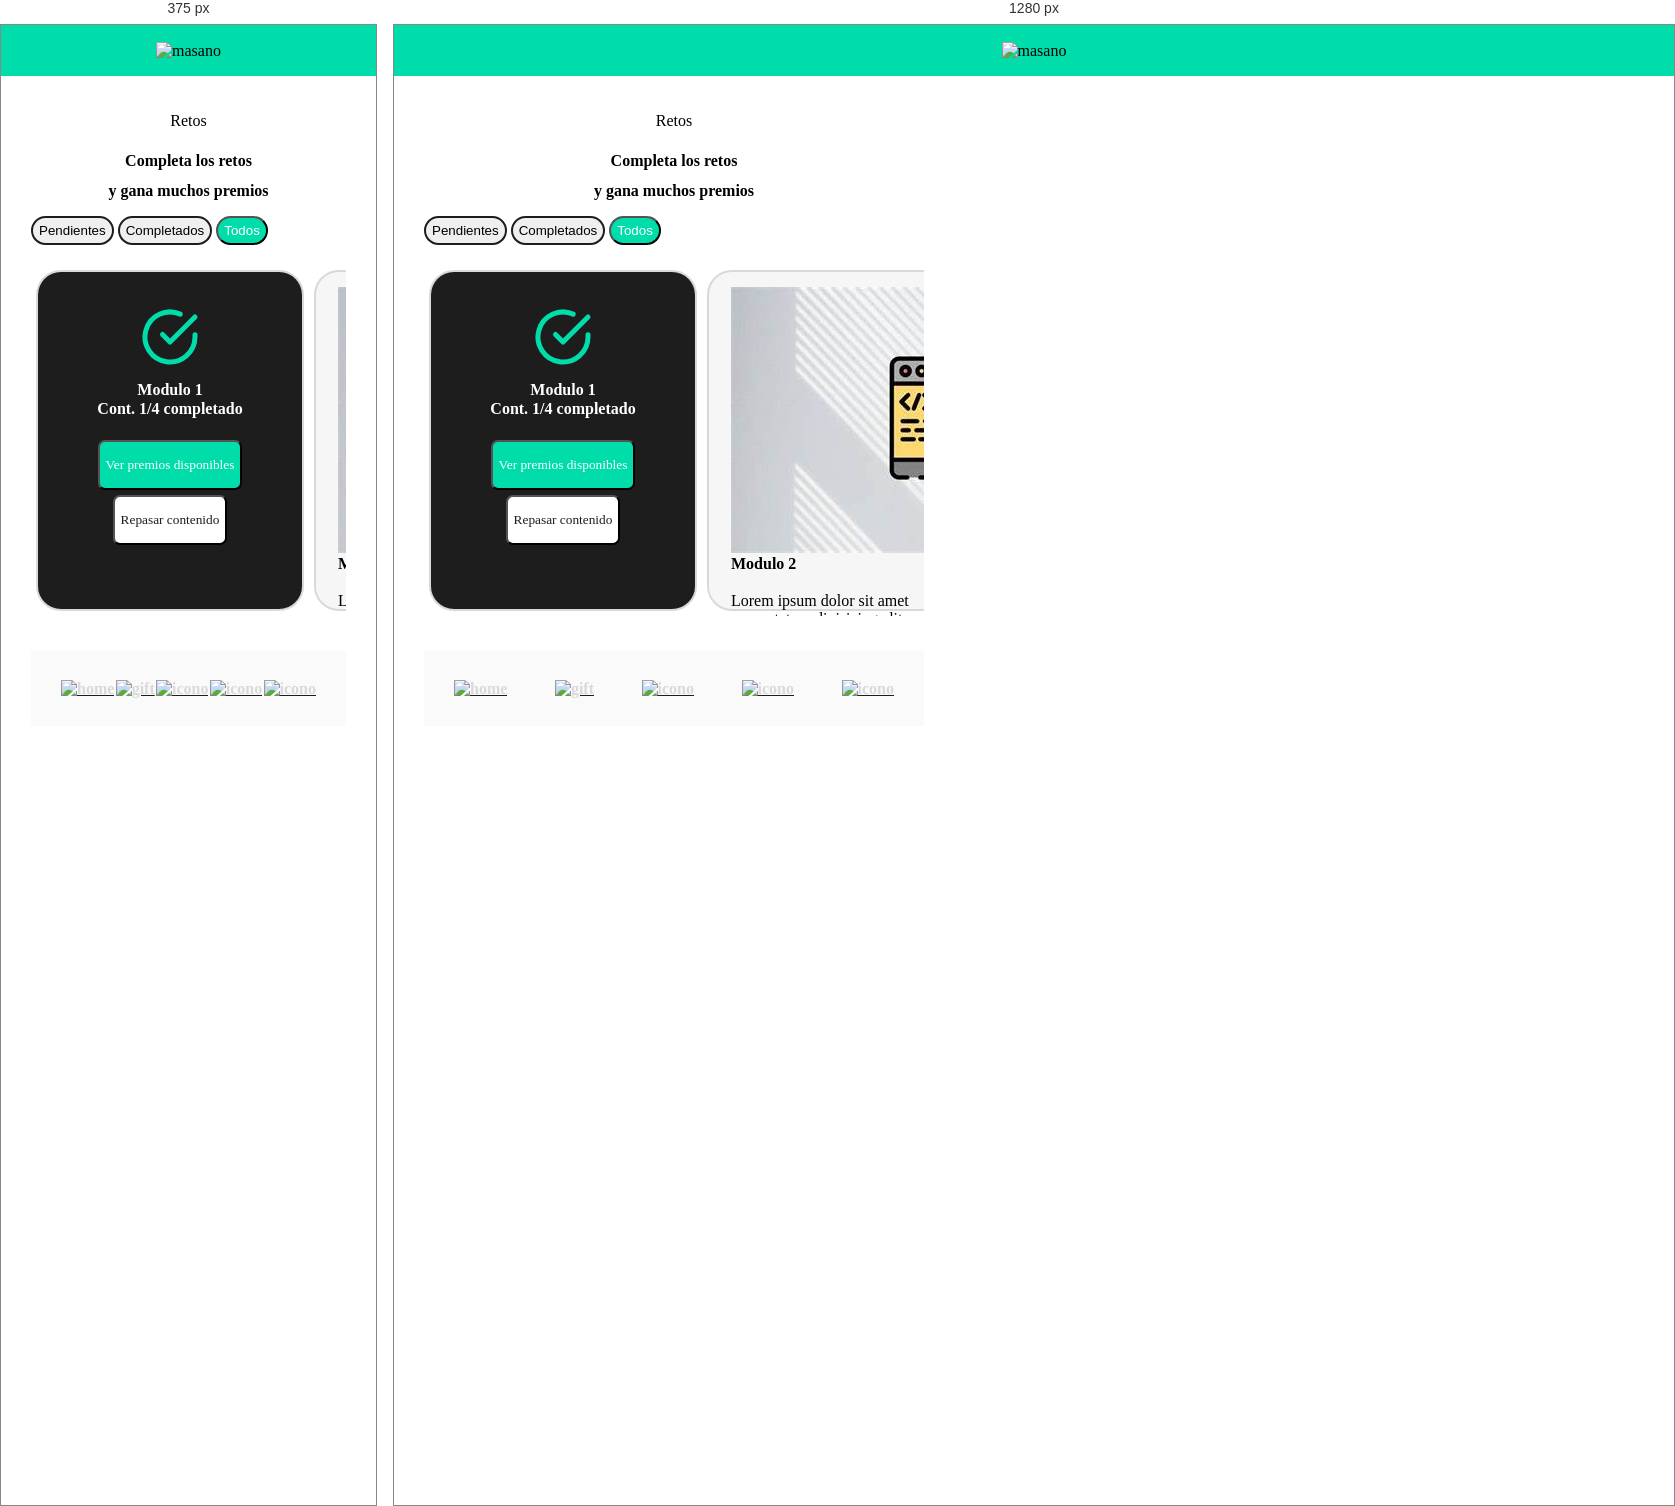
Rendered at 375 px and 1280 px, left to right.

<!-- file: reto.html -->
<!DOCTYPE html>
<html lang="es">

<head>
    <meta charset="UTF-8">
    <meta name="viewport" content="width=device-width, initial-scale=1.0">
    <link rel="stylesheet" href="./css/home.css">
    <link rel="stylesheet" href="https://cdn.jsdelivr.net/npm/uikit@3.17.4/dist/css/uikit.min.css" />
    <script src="https://cdn.jsdelivr.net/npm/uikit@3.17.4/dist/js/uikit.min.js"></script>
    <title>Reto k2</title>
</head>

<body>
    <container>
        <nav>
            <img src="./public/masamo.png" alt="masano" srcset="">
        </nav>
        <div class="content">
            <div class="content-reto" style="margin-top: 20px; margin-bottom: -10px;">
                <p>Retos</p> <br>
            </div>
            <div class="content-reto">
                <p class="p-retos">Completa los retos </p>
            </div>
            <div class="content-reto" style="margin-top: -20px;">
                <p class="p-retos"> y gana muchos premios</p>
            </div>

            <div>
                <button id="boton-reto-normal" class=" uk-button uk-text-capitalize uk-button-small pendientes">
                    Pendientes
                </button>

                <button id="boton-reto-normal" class=" uk-button uk-text-capitalize uk-button-small completados">
                    Completados
                </button>

                <button id="boton-reto" class=" uk-button uk-text-capitalize uk-button-small todos">
                    Todos
                </button>

            </div>


            <div class="carrusel">
                <div class="elemento1">
                    <div>
                        <img src="./public/check-circle.svg" alt="check" style="width: 60px; margin: 30px 0px;">
                        <h4 class="h4-reto">Modulo 1</h4>
                        <h4 class="h4-reto">Cont. 1/4 completado</h4>

                        <a href="./reto.html">
                            <button id="boton" class="uk-button uk-button uk-text-capitalize uk-width-1-1">
                                Ver premios disponibles
                            </button>
                        </a>

                        <a href="./reto.html">
                            <button id="boton-reto-card-nornal" class="uk-button uk-button uk-text-capitalize uk-width-1-1">
                                Repasar contenido
                            </button>
                        </a>
                    </div>
                </div>

                <div class="elemento">
                    <div class="div-img">
                        <img src="./public/OIP.jpg" alt="img">

                        <h4 style="margin-top: -2px;">Modulo 2</h4>
                        <p style="margin-top: -2px;">Lorem ipsum dolor sit amet consectetur adipisicing elit.</p>
                        
                        <a href="./reto.html">
                            <button id="boton" class="uk-button uk-button uk-text-capitalize uk-width-1-1">
                                Empezar
                            </button>
                        </a>
                    </div>
                </div>
               
                <div class="elemento">
                    <div class="div-img">
                        <img src="./public/OIP.jpg" alt="img">

                        <h4 style="margin-top: -2px;">Modulo 3</h4>
                        <p style="margin-top: -2px;">Lorem ipsum dolor sit amet consectetur adipisicing elit.</p>
                        
                        <a href="./reto.html">
                            <button id="boton" class="uk-button uk-button uk-text-capitalize uk-width-1-1">
                                Empezar
                            </button>
                        </a>
                    </div>
                </div>

                <div class="elemento">
                    <div class="div-img">
                        <img src="./public/OIP.jpg" alt="img">

                        <h4 style="margin-top: -2px;">Modulo 4</h4>
                        <p style="margin-top: -2px;">Lorem ipsum dolor sit amet consectetur adipisicing elit.</p>
                        
                        <a href="./reto.html">
                            <button id="boton" class="uk-button uk-button uk-text-capitalize uk-width-1-1">
                                Empezar
                            </button>
                        </a>
                    </div>
                </div>

      
            </div>
    </container>

    <footer>
        <div class="">
            <a class="to" href="./index.html">
                <img class="icono-footer" src="./public/home.svg" alt="home">
            </a>
        </div>

        <div>
            <a class="to" href="./index.html">
                <img class="icono-footer" src="./public/gift2.svg" alt="gift">
            </a>
        </div>

        <div>
            <a class="to" href="./reto.html">
                <img class="icono-footer " src="./public/interactivo1.png" alt="icono" style="color: #D9D9D9;">
            </a>
        </div>

        <div>
            <a class="to" href="./index.html">
                <img class="icono-footer" src="./public/user.svg" alt="icono">
            </a>
        </div>

        <div>
            <a class="to" href="./index.html">
                <img class="icono-footer" src="./public/log-out.svg" alt="icono">
            </a>
        </div>

    </footer>
</body>
<script src="./script/script.js"></script>
</html>

/* @media block from home.css */
@media (min-width: 768px) {
    .content {
        max-width: 500px;
       
    }
    .container{
        display: flex;
        justify-content: center;
        text-align: center;
    }

}